4-way image classification set "dataset" from GitHub (vijay-xd/Fruit-Ripeness-Detection); label vocabulary: overripe, ripe, rotten, unripe.

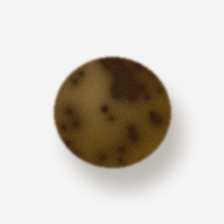
Label: overripe

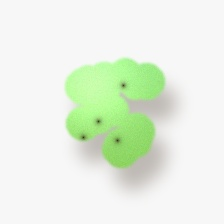
Label: unripe

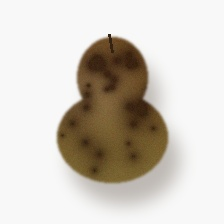
Label: overripe

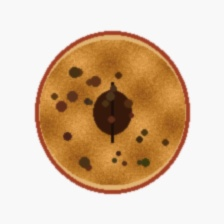
Label: rotten

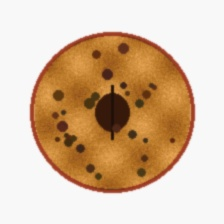
Label: rotten

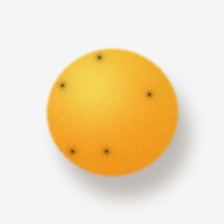
Label: ripe
